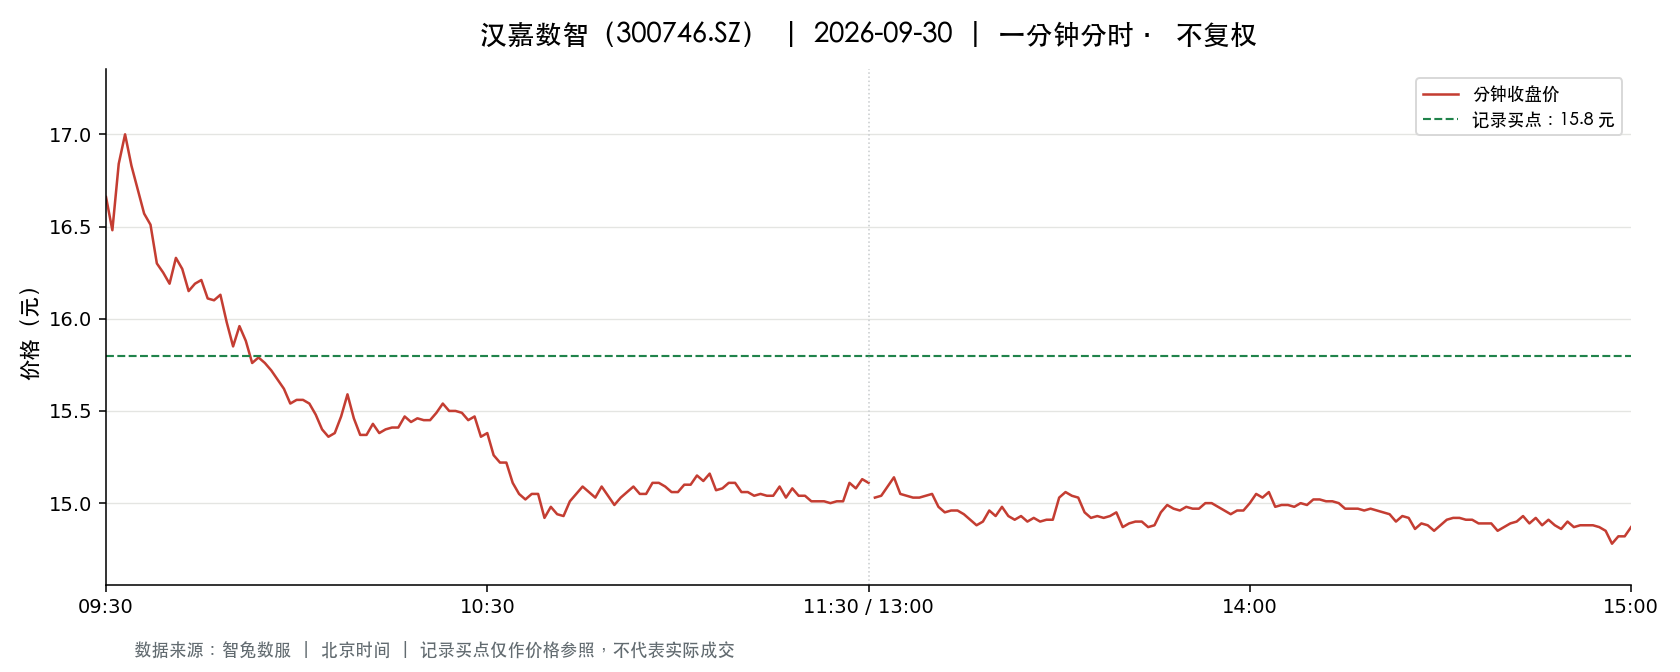

The data file committed next to this chart (first rows):
t, o, h, l, c, v, a, pc, sf
2026-09-30 09:30:00, 16.66, 16.66, 16.66, 16.66, 2254, 3755164, 16.81, 0.0
2026-09-30 09:31:00, 16.58, 16.58, 16.13, 16.48, 11355, 18655879, 16.66, 0.0
2026-09-30 09:32:00, 16.55, 16.99, 16.55, 16.84, 10698, 17928083, 16.48, 0.0
2026-09-30 09:33:00, 16.9, 17.16, 16.9, 17.0, 6654, 11346068, 16.84, 0.0
2026-09-30 09:34:00, 17.03, 17.07, 16.82, 16.83, 3568, 6051576, 17.0, 0.0
2026-09-30 09:35:00, 16.82, 16.82, 16.7, 16.7, 2405, 4034220, 16.83, 0.0
2026-09-30 09:36:00, 16.74, 16.75, 16.55, 16.57, 1489, 2477235, 16.7, 0.0
2026-09-30 09:37:00, 16.61, 16.61, 16.47, 16.51, 3057, 5047880, 16.57, 0.0
2026-09-30 09:38:00, 16.46, 16.46, 16.3, 16.3, 2825, 4616287, 16.51, 0.0
2026-09-30 09:39:00, 16.27, 16.31, 16.22, 16.25, 1559, 2537772, 16.3, 0.0
2026-09-30 09:40:00, 16.2, 16.28, 16.17, 16.19, 1833, 2970945, 16.25, 0.0
2026-09-30 09:41:00, 16.21, 16.34, 16.21, 16.33, 2703, 4402054, 16.19, 0.0
2026-09-30 09:42:00, 16.32, 16.36, 16.25, 16.27, 1424, 2320085, 16.33, 0.0
2026-09-30 09:43:00, 16.26, 16.26, 16.13, 16.15, 2683, 4339339, 16.27, 0.0
2026-09-30 09:44:00, 16.16, 16.19, 16.16, 16.19, 897.0, 1449767, 16.15, 0.0
2026-09-30 09:45:00, 16.18, 16.21, 16.16, 16.21, 1523, 2465182, 16.19, 0.0
2026-09-30 09:46:00, 16.2, 16.2, 16.1, 16.11, 1780, 2872859, 16.21, 0.0
2026-09-30 09:47:00, 16.1, 16.1, 16.03, 16.1, 1395, 2242428, 16.11, 0.0
2026-09-30 09:48:00, 16.06, 16.19, 16.06, 16.13, 1655, 2669623, 16.1, 0.0
2026-09-30 09:49:00, 16.12, 16.16, 15.98, 15.98, 3506, 5624905, 16.13, 0.0
2026-09-30 09:50:00, 15.99, 15.99, 15.81, 15.85, 3544, 5631902, 15.98, 0.0
2026-09-30 09:51:00, 15.84, 15.97, 15.84, 15.96, 3180, 5045336, 15.85, 0.0
2026-09-30 09:52:00, 15.96, 15.97, 15.86, 15.88, 1926, 3064489, 15.96, 0.0
2026-09-30 09:53:00, 15.86, 15.88, 15.72, 15.76, 2278, 3602527, 15.88, 0.0
2026-09-30 09:54:00, 15.81, 15.81, 15.77, 15.79, 1844, 2910859, 15.76, 0.0
2026-09-30 09:55:00, 15.79, 15.79, 15.71, 15.76, 1495, 2357114, 15.79, 0.0
2026-09-30 09:56:00, 15.76, 15.77, 15.72, 15.72, 772.0, 1215252, 15.76, 0.0
2026-09-30 09:57:00, 15.75, 15.76, 15.65, 15.67, 2720, 4272457, 15.72, 0.0
2026-09-30 09:58:00, 15.67, 15.67, 15.61, 15.62, 1511, 2363534, 15.67, 0.0
2026-09-30 09:59:00, 15.61, 15.62, 15.53, 15.54, 1762, 2746211, 15.62, 0.0
2026-09-30 10:00:00, 15.52, 15.6, 15.48, 15.56, 2839, 4406735, 15.54, 0.0
2026-09-30 10:01:00, 15.59, 15.6, 15.53, 15.56, 1801, 2802356, 15.56, 0.0
2026-09-30 10:02:00, 15.56, 15.61, 15.48, 15.54, 2042, 3173137, 15.56, 0.0
2026-09-30 10:03:00, 15.51, 15.52, 15.38, 15.48, 3671, 5675441, 15.54, 0.0
2026-09-30 10:04:00, 15.5, 15.53, 15.4, 15.4, 2334, 3611093, 15.48, 0.0
2026-09-30 10:05:00, 15.39, 15.43, 15.32, 15.36, 1714, 2635160, 15.4, 0.0
2026-09-30 10:06:00, 15.36, 15.43, 15.35, 15.38, 2305, 3546493, 15.36, 0.0
2026-09-30 10:07:00, 15.37, 15.54, 15.37, 15.47, 1371, 2120832, 15.38, 0.0
2026-09-30 10:08:00, 15.46, 15.6, 15.46, 15.59, 1354, 2098511, 15.47, 0.0
2026-09-30 10:09:00, 15.55, 15.55, 15.46, 15.46, 920.0, 1428021, 15.59, 0.0
2026-09-30 10:10:00, 15.44, 15.45, 15.37, 15.37, 2220, 3422054, 15.46, 0.0
2026-09-30 10:11:00, 15.36, 15.41, 15.25, 15.37, 2759, 4226650, 15.37, 0.0
2026-09-30 10:12:00, 15.37, 15.47, 15.37, 15.43, 868.0, 1340188, 15.37, 0.0
2026-09-30 10:13:00, 15.41, 15.42, 15.37, 15.38, 1219, 1875782, 15.43, 0.0
2026-09-30 10:14:00, 15.39, 15.48, 15.36, 15.4, 906.0, 1396078, 15.38, 0.0
2026-09-30 10:15:00, 15.4, 15.43, 15.39, 15.41, 777.0, 1196652, 15.4, 0.0
2026-09-30 10:16:00, 15.39, 15.43, 15.39, 15.41, 761.0, 1172420, 15.41, 0.0
2026-09-30 10:17:00, 15.42, 15.5, 15.4, 15.47, 579.0, 894066, 15.41, 0.0
2026-09-30 10:18:00, 15.45, 15.54, 15.43, 15.44, 1419, 2193740, 15.47, 0.0
2026-09-30 10:19:00, 15.43, 15.46, 15.41, 15.46, 388.0, 598740, 15.44, 0.0
2026-09-30 10:20:00, 15.45, 15.48, 15.43, 15.45, 243.0, 375946, 15.46, 0.0
2026-09-30 10:21:00, 15.47, 15.47, 15.44, 15.45, 441.0, 681405, 15.45, 0.0
2026-09-30 10:22:00, 15.44, 15.51, 15.44, 15.49, 768.0, 1188281, 15.45, 0.0
2026-09-30 10:23:00, 15.49, 15.54, 15.48, 15.54, 741.0, 1149006, 15.49, 0.0
2026-09-30 10:24:00, 15.53, 15.54, 15.48, 15.5, 903.0, 1399773, 15.54, 0.0
2026-09-30 10:25:00, 15.5, 15.51, 15.48, 15.5, 328.0, 508143, 15.5, 0.0
2026-09-30 10:26:00, 15.49, 15.52, 15.49, 15.49, 300.0, 464868, 15.5, 0.0
2026-09-30 10:27:00, 15.48, 15.49, 15.44, 15.45, 1545, 2390171, 15.49, 0.0
2026-09-30 10:28:00, 15.47, 15.49, 15.44, 15.47, 215.0, 332392, 15.45, 0.0
2026-09-30 10:29:00, 15.47, 15.47, 15.35, 15.36, 1327, 2045383, 15.47, 0.0
... 181 more rows
